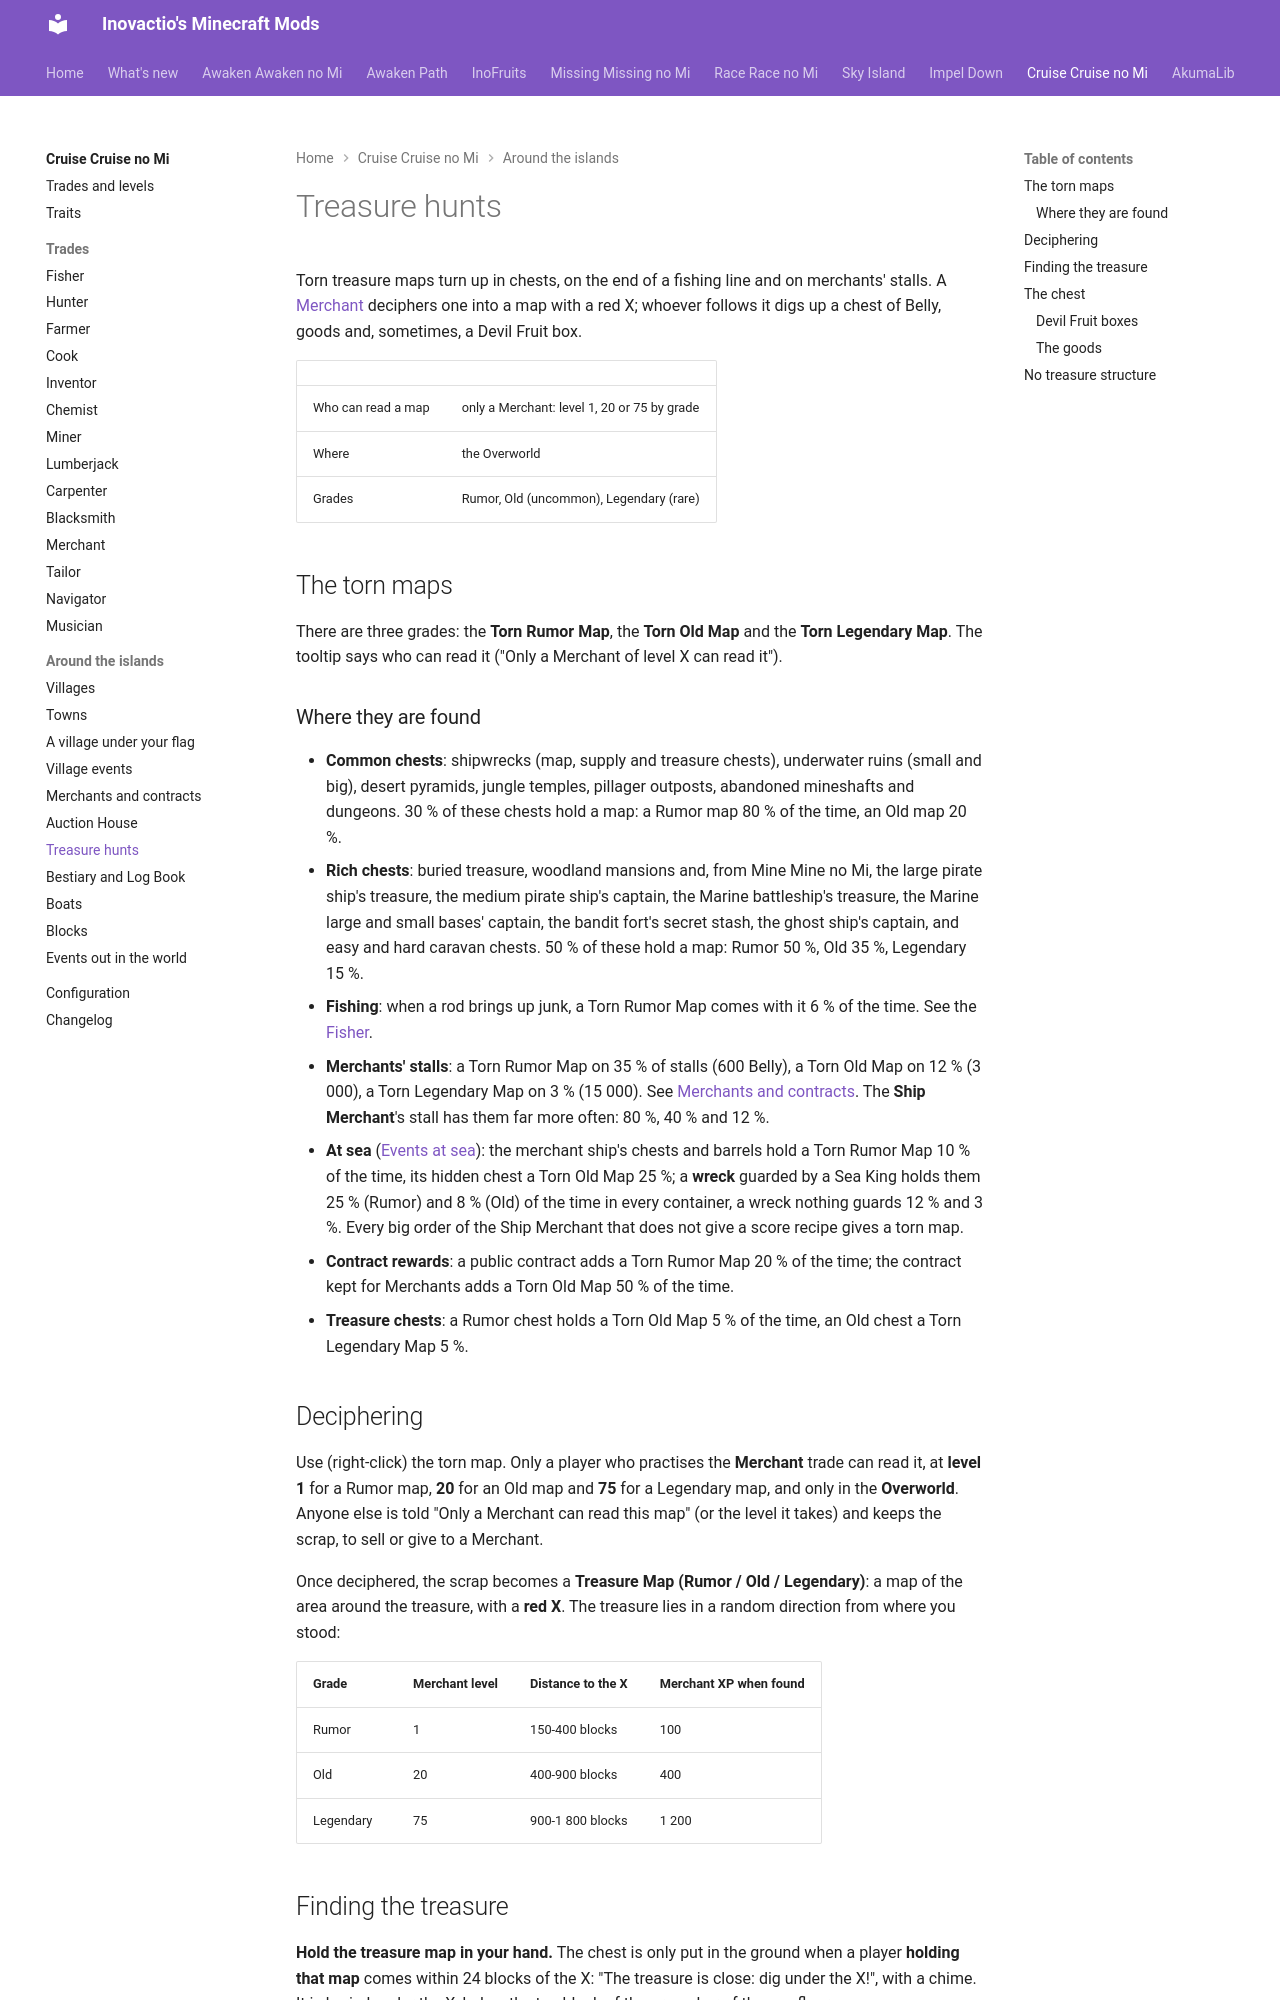

repository: Inovactio/inovactio.github.io · page: mods/cruise/treasure-hunts/index.html · generator: mkdocs

---
# Hidden search keywords: the search weighs them heavily; the page does not show them.
tags:
  - treasure
  - treasure map
  - maps
---

# Treasure hunts

Torn treasure maps turn up in chests, on the end of a fishing line and on merchants' stalls. A [Merchant](trades/merchant.md) deciphers one into a map with a red X; whoever follows it digs up a chest of Belly, goods and, sometimes, a Devil Fruit box.

| | |
|---|---|
| Who can read a map | only a Merchant: level 1, 20 or 75 by grade |
| Where | the Overworld |
| Grades | Rumor, Old (uncommon), Legendary (rare) |

## The torn maps

There are three grades: the **Torn Rumor Map**, the **Torn Old Map** and the **Torn Legendary Map**. The tooltip says who can read it ("Only a Merchant of level X can read it").

### Where they are found

- **Common chests**: shipwrecks (map, supply and treasure chests), underwater ruins (small and big), desert pyramids, jungle temples, pillager outposts, abandoned mineshafts and dungeons. 30 % of these chests hold a map: a Rumor map 80 % of the time, an Old map 20 %.
- **Rich chests**: buried treasure, woodland mansions and, from Mine Mine no Mi, the large pirate ship's treasure, the medium pirate ship's captain, the Marine battleship's treasure, the Marine large and small bases' captain, the bandit fort's secret stash, the ghost ship's captain, and easy and hard caravan chests. 50 % of these hold a map: Rumor 50 %, Old 35 %, Legendary 15 %.
- **Fishing**: when a rod brings up junk, a Torn Rumor Map comes with it 6 % of the time. See the [Fisher](trades/fisher.md).
- **Merchants' stalls**: a Torn Rumor Map on 35 % of stalls (600 Belly), a Torn Old Map on 12 % (3 000), a Torn Legendary Map on 3 % (15 000). See [Merchants and contracts](merchants-and-contracts.md). The **Ship Merchant**'s stall has them far more often: 80 %, 40 % and 12 %.
- **At sea** ([Events at sea](events-at-sea.md)): the merchant ship's chests and barrels hold a Torn Rumor Map 10 % of the time, its hidden chest a Torn Old Map 25 %; a **wreck** guarded by a Sea King holds them 25 % (Rumor) and 8 % (Old) of the time in every container, a wreck nothing guards 12 % and 3 %. Every big order of the Ship Merchant that does not give a score recipe gives a torn map.
- **Contract rewards**: a public contract adds a Torn Rumor Map 20 % of the time; the contract kept for Merchants adds a Torn Old Map 50 % of the time.
- **Treasure chests**: a Rumor chest holds a Torn Old Map 5 % of the time, an Old chest a Torn Legendary Map 5 %.
